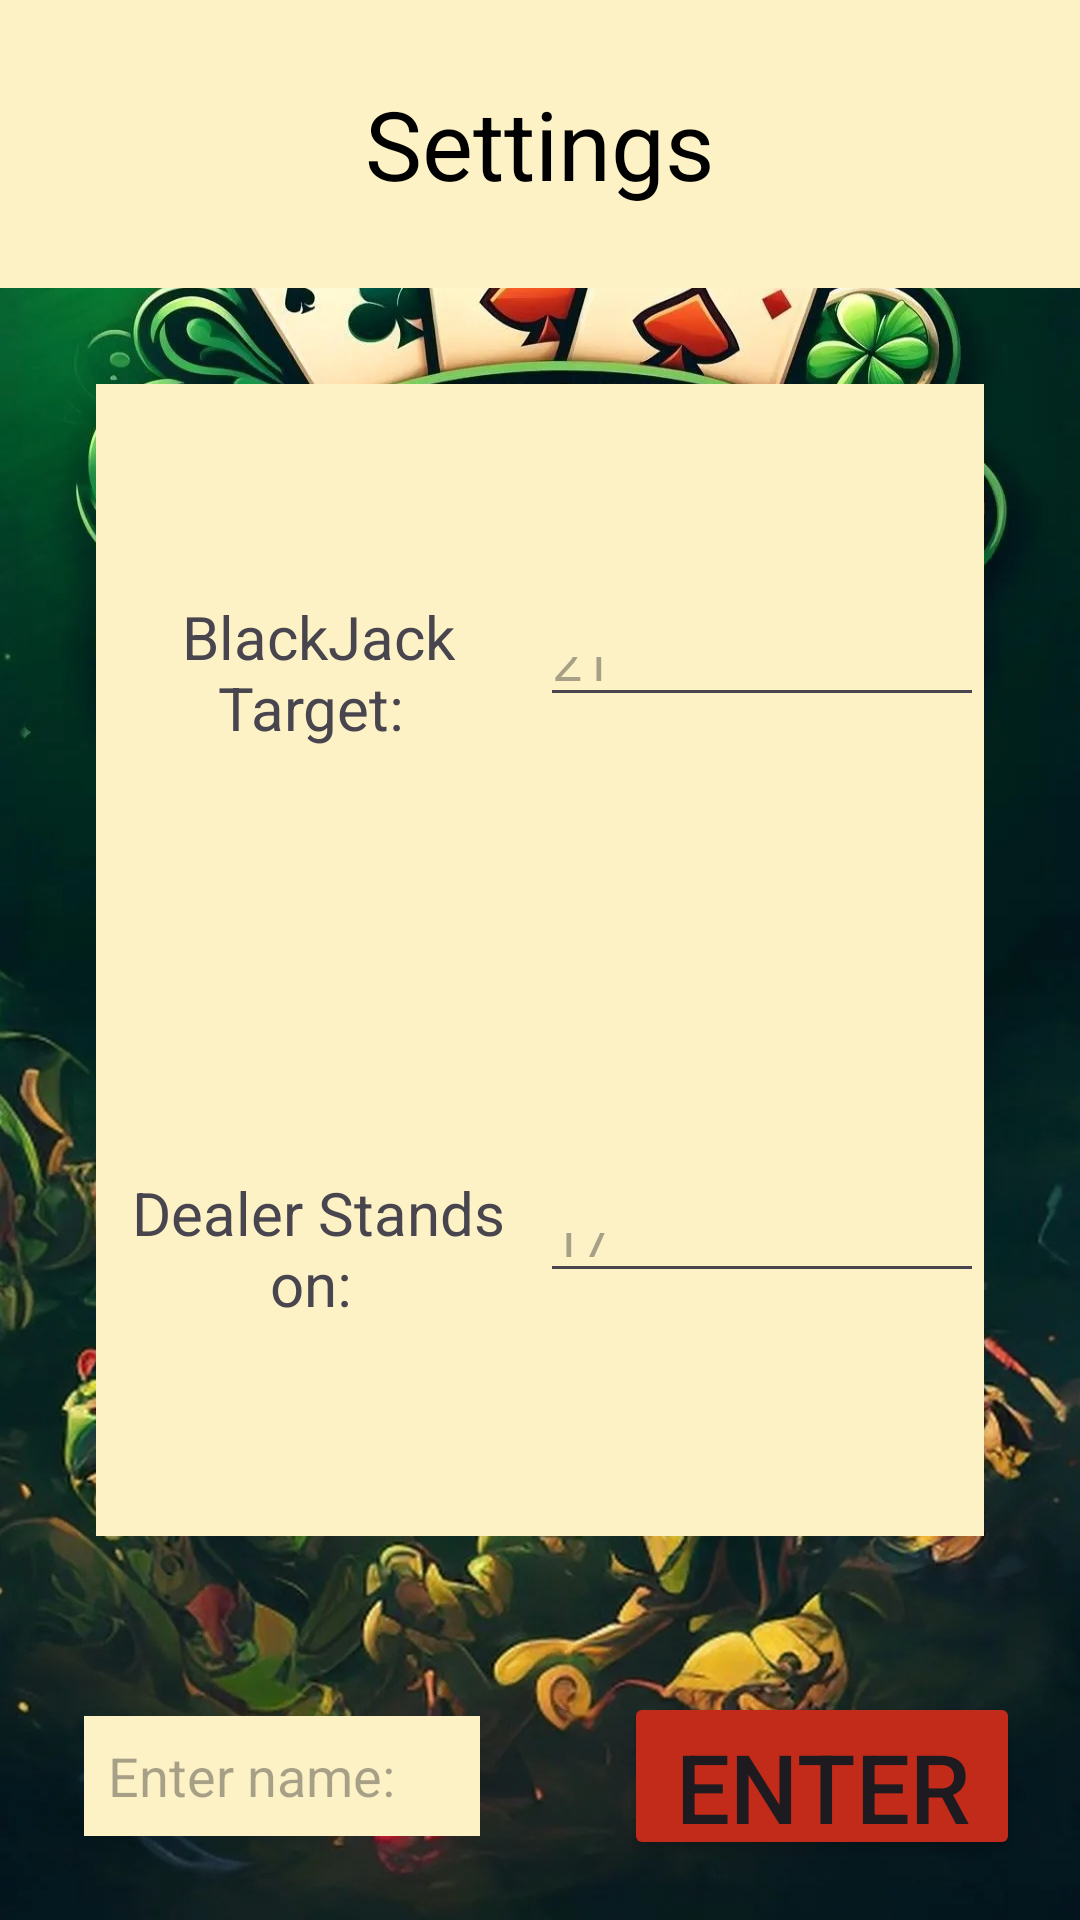

Produce the Android XML layout that renders to this screen, including the resource entries it uses.
<!-- AndroidManifest.xml: application theme Theme.BlackJack2 -->
<!-- res/layout/activity_settings.xml -->
<?xml version="1.0" encoding="utf-8"?>
<LinearLayout
    android:background="@drawable/menu_background"
    xmlns:android="http://schemas.android.com/apk/res/android"
    xmlns:app="http://schemas.android.com/apk/res-auto"
    xmlns:tools="http://schemas.android.com/tools"
    android:id="@+id/main"
    android:orientation="vertical"
    android:layout_width="match_parent"
    android:layout_height="match_parent"
    android:layout_gravity="center"
    android:gravity="center"
    tools:context=".SettingsActivity">

    <TextView
        android:textColor="#000000"
        android:background="#FCF2C6"
        android:layout_gravity="center"
        android:gravity="center"
        android:text="Settings"
        android:textSize="32sp"
        android:layout_weight="1"
        android:layout_width="match_parent"
        android:layout_height="0dp" />
    <LinearLayout
        android:background="#FCF2C6"
        android:orientation="vertical"
        android:layout_margin="32dp"
        android:layout_weight="4"
        android:layout_width="match_parent"
        android:layout_height="0dp">

        <LinearLayout
            android:layout_weight="1"
            android:orientation="horizontal"
            android:weightSum="2"
            android:layout_width="match_parent"
            android:layout_height="0dp">

            <TextView
                android:layout_weight="1"
                android:text="BlackJack Target: "
                android:gravity="center"
                android:textSize="20sp"
                android:layout_width="0dp"
                android:layout_height="match_parent"/>
            <EditText
                android:inputType="number"
                android:layout_marginVertical="81dp"
                android:hint="21"
                android:id="@+id/bjTargetEditText"
                android:layout_weight="1"
                android:layout_width="0dp"
                android:layout_height="match_parent"/>

        </LinearLayout>
        <LinearLayout
            android:layout_weight="1"
            android:orientation="horizontal"
            android:weightSum="2"
            android:layout_width="match_parent"
            android:layout_height="0dp">

            <TextView
                android:layout_weight="1"
                android:text="Dealer Stands on: "
                android:gravity="center"
                android:textSize="20sp"
                android:layout_width="0dp"
                android:layout_height="match_parent"/>
            <EditText
                android:hint="17"
                android:inputType="number"
                android:layout_marginVertical="81dp"
                android:id="@+id/standEditText"
                android:layout_weight="1"
                android:layout_width="0dp"
                android:layout_height="match_parent"/>
        </LinearLayout>


    </LinearLayout>
    
    <LinearLayout
        android:layout_weight="1"
        android:weightSum="2"
        android:orientation="horizontal"
        android:layout_width="match_parent"
        android:layout_height="0dp">

        <EditText
            android:id="@+id/nameEditText"
            android:hint="Enter name:"
            android:inputType="text"
            android:paddingStart="8dp"
            android:layout_margin="28dp"
            android:background="#FCF2C6"
            android:layout_weight="1"
            android:layout_width="0dp"
            android:layout_height="match_parent"/>

        <Button
            android:backgroundTint="#C22A19"
            android:id="@+id/enterButton"
            android:layout_margin="20dp"
            android:text="ENTER"
            android:textSize="32sp"
            android:layout_weight="1"
            android:layout_width="0dp"
            android:layout_height="match_parent"/>
        
    </LinearLayout>

</LinearLayout>
<!-- resources referenced by this layout -->
<resources>
  <!-- drawable menu_background: png bitmap (drawable, 376152 bytes) -->
  <style name="Theme.BlackJack2" parent="Base.Theme.BlackJack2" />
  <style name="Base.Theme.BlackJack2" parent="Theme.Material3.DayNight.NoActionBar">
          
          
      </style>
</resources>
